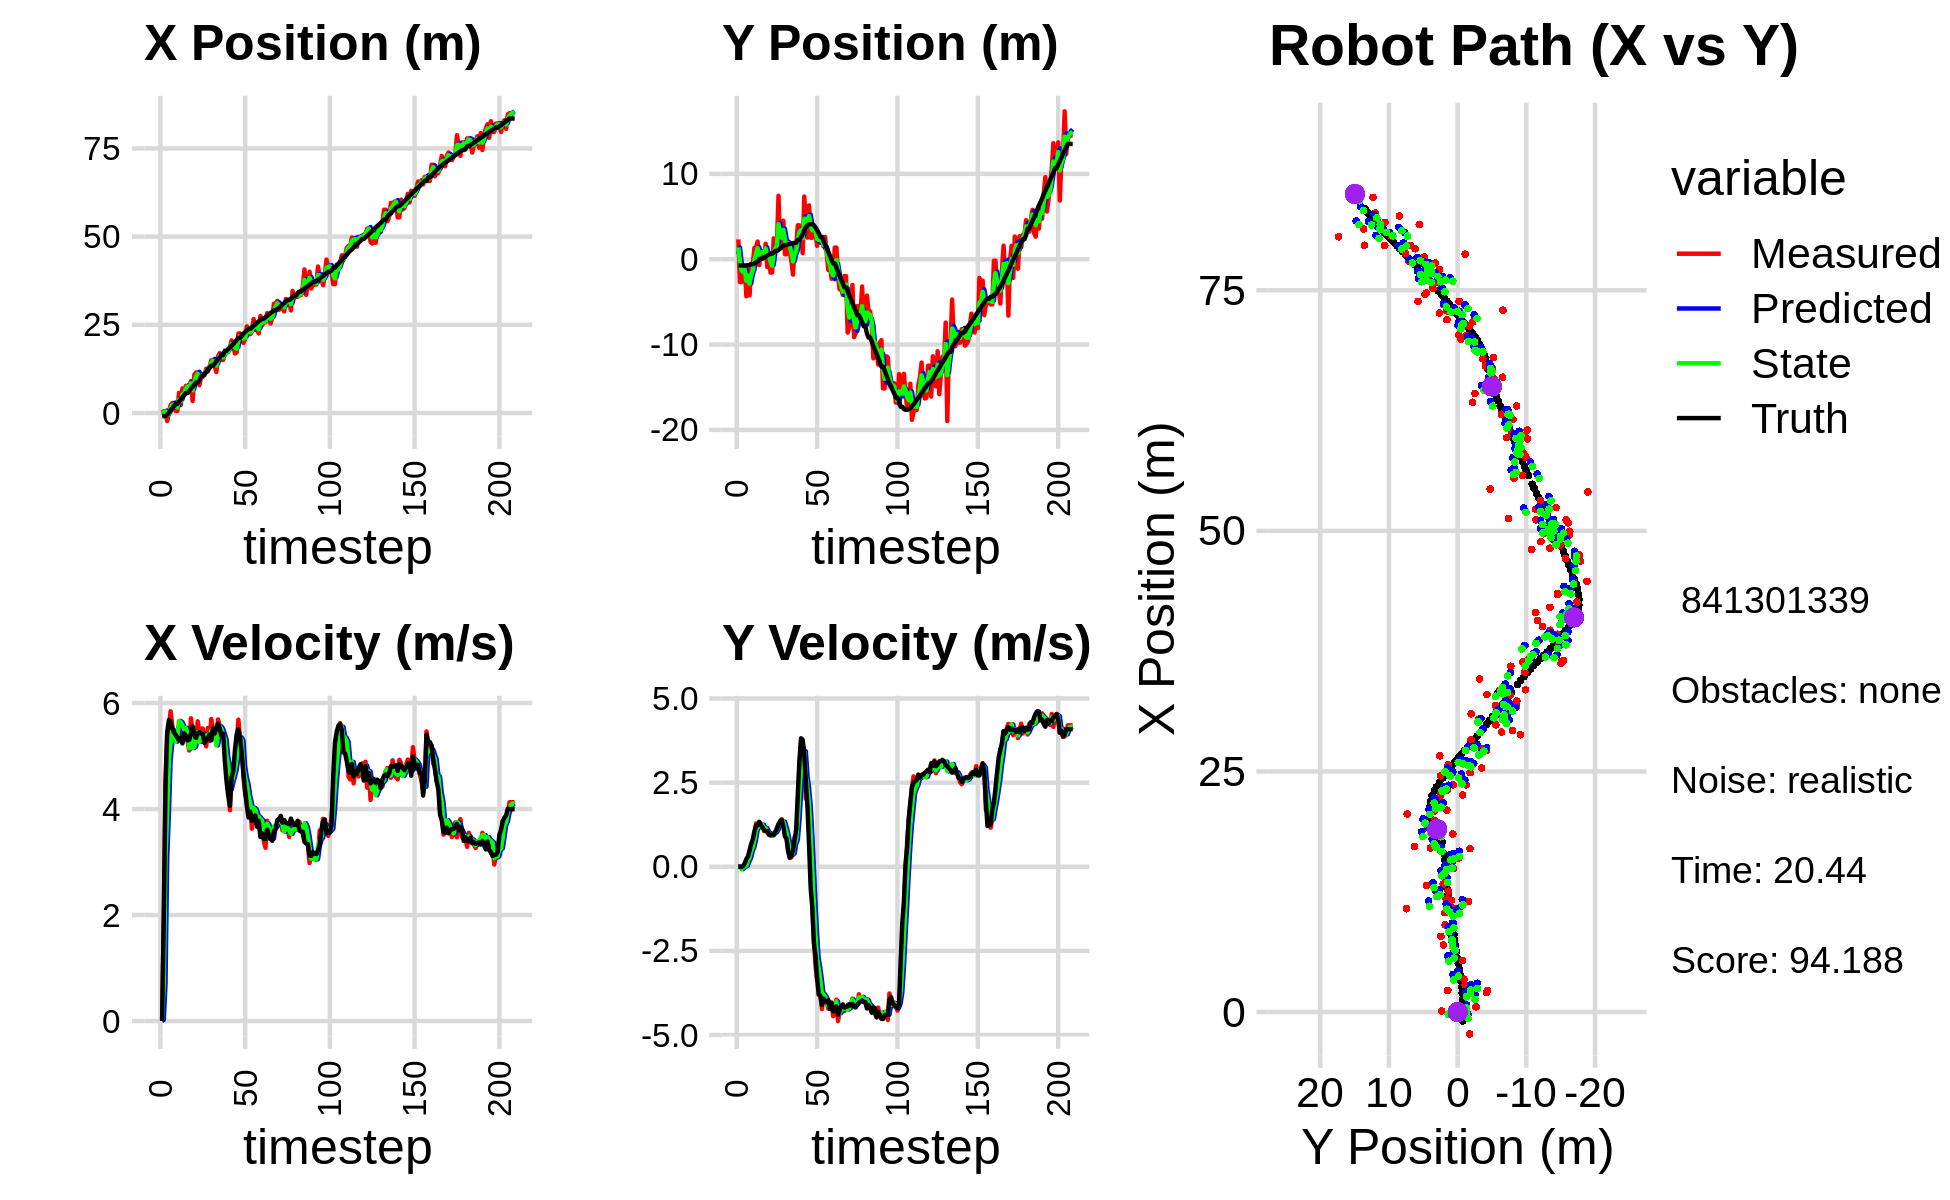

Values plotted in this chart, from the file beside it:
-7.521106754648553272e-01, 1.630201001938798466e+00, 0.000000000000000000e+00, 0.000000000000000000e+00, 0.000000000000000000e+00, 0.000000000000000000e+00, 0.000000000000000000e+00, 0.000000000000000000e+00, -4.098513658598105236e-01, 5.937523478420084766e-01, 0.000000000000000000e+00, 0.000000000000000000e+00, -9.439302685185393393e-01, -7.316547440957513748e-01, 0.000000000000000000e+00, 0.000000000000000000e+00, 0.000000000000000000e+00, 3.495033597573637962e-04
9.931802751657080319e-02, 2.323688387918857234e+00, 0.000000000000000000e+00, -0.000000000000000000e+00, -4.098513658598105236e-01, 5.937523478420084766e-01, 0.000000000000000000e+00, 0.000000000000000000e+00, -2.141226627955671036e-01, 1.384453036291658279e+00, 2.058421085363379768e-02, 2.920534356677481191e-03, -9.439302685185393393e-01, -7.316547635061296795e-01, 0.000000000000000000e+00, 0.000000000000000000e+00, 0.000000000000000000e+00, 1.240391975443344563e-05
5.314950937935878361e-01, -2.671757481069237716e+00, 1.979999867290314519e+00, -7.752814602550625296e-04, -2.120642417102037158e-01, 1.384745089727326128e+00, 2.058421085363379768e-02, 2.920534356677481191e-03, 2.126766806765959528e-01, -2.428880752429016798e-01, 7.046792661353452614e-01, -1.715173164663473526e-02, -8.474756482769539856e-01, -7.316979386577535660e-01, 2.000000000000000000e+00, -1.000000000000000021e-03, 2.000000000000000000e+00, 3.915562992915511131e-04
5.314950937935878361e-01, -2.671757481069237716e+00, 4.559993433803323448e+00, -7.704662224241667912e-03, 2.831446072901304678e-01, -2.446032484075651436e-01, 7.046792661353452614e-01, -1.715173164663473526e-02, 4.248414873007544945e-01, -1.304998826494363273e+00, 3.073801057026523065e+00, -7.213406330551831724e-02, -8.474756482769539856e-01, -7.316979386577535660e-01, 4.400000000000000355e+00, -8.999999999999999320e-03, 4.400000095367431641e+00, 1.689619733951985836e-03
-2.269221424824721556e+00, -1.750650350223548424e+00, 5.387954373814843656e+00, 2.217631644409704880e-02, 7.322215930034068343e-01, -1.312212232824915059e+00, 3.073801057026523065e+00, -7.213406330551831724e-02, -6.370332915593603929e-01, -1.493903238099060671e+00, 3.916409679659373921e+00, -2.717881266718601141e-02, -4.677263498439597766e-01, -7.322765038058661746e-01, 5.448999999999999844e+00, 2.400000000000000050e-02, 5.448999881744384766e+00, -4.115883260965347290e-03
1.325280380151166171e-01, -8.948029935486762065e-01, 5.534952964659624719e+00, 2.278134890006086946e-02, -2.453923235934230007e-01, -1.496621119365779240e+00, 3.916409679659373921e+00, -2.717881266718601141e-02, -7.896547123028332948e-02, -1.235104542384563908e+00, 4.913243292103071980e+00, 6.551056088068239747e-03, 1.399701831048221767e-01, -7.326564102014748725e-01, 5.677999999999999936e+00, 1.049999999999999961e-01, 5.678999900817871094e+00, -4.115883260965347290e-03
2.231231093041648350e+00, -4.347624308389193892e+00, 5.844361379960849590e+00, 1.756430696394396251e-01, 4.123588579800239184e-01, -1.234449436775757025e+00, 4.913243292103071980e+00, 6.551056088068239747e-03, 1.318552328709608368e+00, -2.535721267040009330e+00, 5.243939192386857684e+00, 3.802214439097507254e-02, 7.884916062331717157e-01, -7.196095056889586505e-01, 5.650999999999999801e+00, 2.320000000000000118e-01, 5.655000209808349609e+00, -3.004438057541847229e-02
2.835474967995850193e+00, -1.099012957689697423e+00, 5.573952242206132723e+00, 2.803849871139008076e-01, 1.842946247948294314e+00, -2.531919052600911879e+00, 5.243939192386857684e+00, 3.802214439097507254e-02, 2.279901470280749631e+00, -1.906963711260314387e+00, 5.487492813603854991e+00, 1.733348746503328708e-01, 1.330006957037702442e+00, -6.972130411791713778e-01, 5.520999999999999908e+00, 3.049999999999999933e-01, 5.528999805450439453e+00, -5.026036128401756287e-02
2.021141506658617804e+00, -4.228250684567805173e+00, 5.375293511407797986e+00, 4.488387710064483671e-01, 2.828650751641135219e+00, -1.889630223795281116e+00, 5.487492813603854991e+00, 1.733348746503328708e-01, 2.443316921996901758e+00, -2.870778550747690172e+00, 5.451326138517152309e+00, 2.726700690556400075e-01, 1.962537169176853169e+00, -6.536690613096696190e-01, 5.448000000000000398e+00, 4.839999999999999858e-01, 5.468999862670898438e+00, -8.330707252025604248e-02
5.800024270717316632e-01, -5.383492730126933079e-01, 5.337968924380204427e+00, 6.298513811616537339e-01, 2.988449535848617167e+00, -2.843511543842126343e+00, 5.451326138517152309e+00, 2.726700690556400075e-01, 1.917524601789383665e+00, -1.842472009640881980e+00, 5.271675342225350391e+00, 4.747949948733105052e-01, 2.586213469263892506e+00, -5.893259137888808841e-01, 5.400000000000000355e+00, 6.810000000000000497e-01, 5.442999839782714844e+00, -1.174515038728713989e-01
5.800024270717316632e-01, -5.383492730126933079e-01, 5.490907747795096050e+00, 6.478973328196230286e-01, 2.444692136011918926e+00, -1.794992510153550880e+00, 5.271675342225350391e+00, 4.747949948733105052e-01, 1.582593317618944395e+00, -1.267120227603437232e+00, 5.367842264717202383e+00, 5.934332759489401310e-01, 2.586213469263892506e+00, -5.893259137888808841e-01, 5.349999999999999645e+00, 8.199999999999999512e-01, 5.413000106811523438e+00, -1.174515038728713989e-01
5.730699181215067384e+00, 1.332069611650333441e+00, 5.578161198350906957e+00, 9.530990182256843246e-01, 2.119377544090664589e+00, -1.207776900008543208e+00, 5.367842264717202383e+00, 5.934332759489401310e-01, 3.731815871116499039e+00, -1.082199289341116977e-01, 5.662431241182719788e+00, 8.013072441089822417e-01, 3.202500700963291980e+00, -4.979592803486392882e-01, 5.293999999999999595e+00, 1.052000000000000046e+00, 5.396999835968017578e+00, -1.692283898591995239e-01
2.245530009394688609e+00, 1.435296198495561670e+00, 5.564125313571854470e+00, 1.286868331541990429e+00, 4.298058995234771196e+00, -2.808920452321346517e-02, 5.662431241182719788e+00, 8.013072441089822417e-01, 3.335198019185024343e+00, 5.880256050810199753e-01, 5.641016778054536829e+00, 1.088958445554632171e+00, 3.811074614736948529e+00, -3.793985644674650048e-01, 5.346000000000000085e+00, 1.217999999999999972e+00, 5.482999801635742188e+00, -2.272832989692687988e-01
6.977676272196331020e+00, 2.071047117678483040e+00, 5.280609316295544531e+00, 1.221296882694405728e+00, 3.899299696990477848e+00, 6.969214496364831701e-01, 5.641016778054536829e+00, 1.088958445554632171e+00, 5.279833156222291102e+00, 1.288418128835173260e+00, 5.572714150106348185e+00, 1.172397994194633419e+00, 4.423728346902522368e+00, -2.412943331357406684e-01, 5.238000000000000433e+00, 1.239999999999999991e+00, 5.382999897003173828e+00, -2.272832989692687988e-01
5.346266657255654309e+00, -6.917482406644718251e-01, 5.397038443508849426e+00, 1.319513025707403253e+00, 5.837104571232925920e+00, 1.405657928254636646e+00, 5.572714150106348185e+00, 1.172397994194633419e+00, 5.599618668814292377e+00, 5.238484357335375652e-01, 5.509571012973829340e+00, 1.206513981173396699e+00, 5.028132796026147489e+00, -9.517304098947945712e-02, 5.426999999999999602e+00, 1.336000000000000076e+00, 5.589000225067138672e+00, -2.397845387458801270e-01
7.698973297838495711e+00, 8.377667872078877753e-01, 5.420918980595478942e+00, 1.280054419986683234e+00, 6.150575770111675666e+00, 6.444998338508772795e-01, 5.509571012973829340e+00, 1.206513981173396699e+00, 6.845264224440430922e+00, 7.298352082149970332e-01, 5.530262047893797828e+00, 1.244973622239376132e+00, 5.650391936343431176e+00, 5.443968390813850450e-02, 5.387999999999999901e+00, 1.237000000000000099e+00, 5.527999877929687500e+00, -2.318847924470901489e-01
7.698973297838495711e+00, 8.377667872078877753e-01, 5.283692585455767698e+00, 1.247650826746090180e+00, 7.398290429229811060e+00, 8.543325704389346242e-01, 5.530262047893797828e+00, 1.244973622239376132e+00, 7.526047823073534815e+00, 8.473732694166831170e-01, 5.433543783234801694e+00, 1.246039095501709548e+00, 5.650391936343431176e+00, 5.443968390813850450e-02, 5.296000000000000263e+00, 1.171000000000000041e+00, 5.423999786376953125e+00, -2.318847924470901489e-01
6.068301438808542336e+00, 4.298708343258263453e-01, 5.104794601666119647e+00, 1.061541530888272744e+00, 8.069402201397014807e+00, 9.719771789668540940e-01, 5.433543783234801694e+00, 1.246039095501709548e+00, 7.173637353092457758e+00, 7.339034592524740219e-01, 5.145807195198798034e+00, 1.148070000672501756e+00, 6.264275908105182644e+00, 1.911000820088668006e-01, 5.309000000000000163e+00, 1.102999999999999980e+00, 5.422999858856201172e+00, -2.050278782844543457e-01
9.063549637520534219e+00, 1.812145194235656787e+00, 5.712426384551425151e+00, 1.113816322029441253e+00, 7.688218072612337473e+00, 8.487104593197242197e-01, 5.145807195198798034e+00, 1.148070000672501756e+00, 8.356569477780698918e+00, 1.254203688771078795e+00, 5.353719017045047934e+00, 1.149509902143347917e+00, 6.873687148042958661e+00, 3.182674256551514258e-01, 5.418999999999999595e+00, 1.056999999999999940e+00, 5.520999908447265625e+00, -1.925652623176574707e-01
3.411067843674921996e+00, -9.121088184673746824e-01, 5.447909285106020683e+00, 1.022318871028124132e+00, 8.891941379485203356e+00, 1.369154678985413653e+00, 5.353719017045047934e+00, 1.149509902143347917e+00, 6.431876366390008926e+00, 3.932766674086500824e-01, 5.151871482799662338e+00, 1.052355018082319571e+00, 7.494159102072005751e+00, 4.399575797892347762e-01, 5.559999999999999609e+00, 1.062000000000000055e+00, 5.660999774932861328e+00, -1.854961663484573364e-01
1.078916299327288542e+01, 6.680484766511469719e-01, 5.283544640521872893e+00, 9.427863687922811708e-01, 6.947063514669975071e+00, 4.985121692168820173e-01, 5.151871482799662338e+00, 1.052355018082319571e+00, 8.741539770954263489e+00, 5.690969890060156855e-01, 5.175432256437120238e+00, 9.987760186613539037e-01, 8.027423262131943460e+00, 5.398709379788824148e-01, 5.418000000000000149e+00, 9.729999999999999760e-01, 5.504000186920166016e+00, -1.765797734260559082e-01
1.149057686277052781e+01, -1.562953511852946287e+00, 5.256964532353469721e+00, 9.380434612619835688e-01, 9.259082996597975068e+00, 6.689745908721510537e-01, 5.175432256437120238e+00, 9.987760186613539037e-01, 1.026019468064984608e+01, -2.828783403384870221e-01, 5.327527386470066517e+00, 9.341203902586351360e-01, 8.648328185042110761e+00, 6.503212058330999357e-01, 5.342999999999999972e+00, 9.350000000000000533e-01, 5.423999786376953125e+00, -1.765797734260559082e-01
1.149057686277052781e+01, -1.562953511852946287e+00, 5.654466683776008473e+00, 9.872202867160499995e-01, 1.079294741929685308e+01, -1.894663013126234863e-01, 5.327527386470066517e+00, 9.341203902586351360e-01, 1.113372165234163269e+01, -7.678999201569864930e-01, 5.449495934618369120e+00, 9.348441815010348765e-01, 8.648328185042110761e+00, 6.503212058330999357e-01, 5.429000000000000270e+00, 9.559999999999999609e-01, 5.512000083923339844e+00, -1.728490144014358521e-01
7.864054441559718001e+00, 2.441858490639713164e+00, 5.440443463422839798e+00, 9.571586993126263154e-01, 1.167867124580346960e+01, -6.744155020068829387e-01, 5.449495934618369120e+00, 9.348441815010348765e-01, 9.966353940888529550e+00, 6.517140424435705626e-01, 5.266615414588764921e+00, 9.952795848972112447e-01, 9.265046477131679836e+00, 7.585807653293010766e-01, 5.450000000000000178e+00, 9.569999999999999618e-01, 5.533999919891357422e+00, -1.741517186164855957e-01
1.033274048555075630e+01, 1.857844373116982473e+00, 5.512090983124337207e+00, 1.010776938736947184e+00, 1.049301548234740622e+01, 7.512420009332916315e-01, 5.266615414588764921e+00, 9.952795848972112447e-01, 1.043057629346070847e+01, 1.218006494099010961e+00, 5.363128289495340262e+00, 1.024583426804109854e+00, 1.041044747811419313e+01, 9.644220682504102138e-01, 5.426000000000000156e+00, 1.038999999999999924e+00, 5.524000167846679688e+00, -1.813596040010452271e-01
1.033274048555075630e+01, 1.857844373116982473e+00, 5.519590764299127983e+00, 1.154312828616784969e+00, 1.096688912241024205e+01, 1.320464836779422058e+00, 5.363128289495340262e+00, 1.024583426804109854e+00, 1.068133053254530473e+01, 1.553308548389179311e+00, 5.425113417821625816e+00, 1.097377892449936887e+00, 1.041044747811419313e+01, 9.644220682504102138e-01, 5.416000000000000369e+00, 1.133000000000000007e+00, 5.532999992370605469e+00, -2.061589360237121582e-01
1.074199861249657850e+01, 7.436351379927140570e+00, 5.304183321712526045e+00, 1.265246631500066998e+00, 1.122384187432746749e+01, 1.663046337634173089e+00, 5.425113417821625816e+00, 1.097377892449936887e+00, 1.099374685065421886e+01, 4.100203547022520212e+00, 5.381008913802836524e+00, 1.293708709204879792e+00, 1.103199708469527707e+01, 1.095957836599471324e+00, 5.248000000000000220e+00, 1.254000000000000004e+00, 5.395999908447265625e+00, -2.341616749763488770e-01
1.254946571591787041e+01, 1.372629007744610163e+00, 5.182357302343807426e+00, 1.324754145487390122e+00, 1.153184774203450225e+01, 4.229574417943008591e+00, 5.381008913802836524e+00, 1.293708709204879792e+00, 1.198981084102812389e+01, 3.016484963159751231e+00, 5.312148740548210846e+00, 1.262530187746994992e+00, 1.163675057876153041e+01, 1.241188844567204130e+00, 5.314000000000000057e+00, 1.358999999999999986e+00, 5.485000133514404297e+00, -2.502682805061340332e-01
1.177671462253239021e+01, 1.666978350508693252e+00, 5.530173220652839561e+00, 1.413665533252568274e+00, 1.252102571508294560e+01, 3.142737981934450531e+00, 5.312148740548210846e+00, 1.262530187746994992e+00, 1.218554389573695573e+01, 2.521858225096667905e+00, 5.401916063292532044e+00, 1.312296415236351432e+00, 1.224764955006566147e+01, 1.397738059691530976e+00, 5.341000000000000192e+00, 1.389000000000000012e+00, 5.519000053405761719e+00, -2.424324154853820801e-01
1.315701204487420384e+01, 4.508526166284656078e+00, 5.287712916561069676e+00, 1.307631982988488595e+00, 1.272573550206620929e+01, 2.653087866620302826e+00, 5.401916063292532044e+00, 1.312296415236351432e+00, 1.291998995943406570e+01, 3.441165772206282281e+00, 5.355244757059545613e+00, 1.340561975910756543e+00, 1.286456811388239352e+01, 1.546814760520299981e+00, 5.405999999999999694e+00, 1.195999999999999952e+00, 5.537000179290771484e+00, -2.424324154853820801e-01
1.492941939856967082e+01, 5.845161281385470309e-01, 5.699618730612992401e+00, 1.157671001690595558e+00, 1.345551443514002088e+01, 3.575221969797357957e+00, 5.355244757059545613e+00, 1.340561975910756543e+00, 1.415789188809232435e+01, 2.310439953373164546e+00, 5.481516932208533532e+00, 1.190991772913374547e+00, 1.337843644595628412e+01, 1.646730264203770222e+00, 5.296000000000000263e+00, 9.000000000000000222e-01, 5.370999813079833984e+00, -2.003877609968185425e-01
1.492941939856967082e+01, 5.845161281385470309e-01, 5.516310006691774070e+00, 8.668224417640821855e-01, 1.470604358131317824e+01, 2.429539130664502000e+00, 5.481516932208533532e+00, 1.190991772913374547e+00, 1.480616504317676885e+01, 1.635979483401733825e+00, 5.511995489359335032e+00, 9.987956543586005154e-01, 1.337843644595628412e+01, 1.646730264203770222e+00, 5.519000000000000128e+00, 8.309999999999999609e-01, 5.580999851226806641e+00, -1.558635532855987549e-01
1.331011271430154252e+01, 2.091619392240886999e+00, 5.410872706953626654e+00, 5.115475805415897748e-01, 1.535736459211270244e+01, 1.735859048837593788e+00, 5.511995489359335032e+00, 9.987956543586005154e-01, 1.440034323725155829e+01, 1.879265332693145218e+00, 5.483891909729077696e+00, 7.562963988649524794e-01, 1.400011193726264480e+01, 1.741323790230622226e+00, 5.424000000000000377e+00, 4.530000000000000138e-01, 5.442999839782714844e+00, -9.426051378250122070e-02
1.161313998685903925e+01, 9.050172768442109605e-01, 5.261614230315617036e+00, 2.593087304058113718e-01, 1.494873242822446535e+01, 1.954894972579640511e+00, 5.483891909729077696e+00, 7.562963988649524794e-01, 1.345198858087585059e+01, 1.494232532005860481e+00, 5.202344922656205739e+00, 4.906184818128785374e-01, 1.462781846493254889e+01, 1.798628887248962638e+00, 5.528999999999999915e+00, 2.720000000000000195e-01, 5.535999774932861328e+00, -4.924327135086059570e-02
1.601448130607261078e+01, -1.849490793278597556e-01, 5.690094095351324377e+00, 2.804255521535353179e-01, 1.397222307314147116e+01, 1.543294380187148374e+00, 5.202344922656205739e+00, 4.906184818128785374e-01, 1.494571363146879683e+01, 8.102751685282465477e-01, 5.383027062489205150e+00, 3.515360352309081504e-01, 1.526112496857582457e+01, 1.831875881376790582e+00, 5.615999999999999659e+00, 3.320000000000000173e-01, 5.625999927520751953e+00, -4.924327135086059570e-02
1.697703230378137818e+01, -1.803584257207207164e+00, 5.573562032046567083e+00, 5.225043829007575136e-01, 1.548401633771771735e+01, 8.454287720513373738e-01, 5.383027062489205150e+00, 3.515360352309081504e-01, 1.615354781816460772e+01, -2.739279944229964237e-01, 5.561615382237526717e+00, 3.922161456430829363e-01, 1.579890954514275947e+01, 1.868559440292420604e+00, 5.519999999999999574e+00, 4.789999999999999813e-01, 5.540999889373779297e+00, -9.347374737262725830e-02
1.502931249122357471e+01, 1.508625349626727230e+00, 5.423595647261439723e+00, 8.891705125454456571e-01, 1.670970935638835897e+01, -2.347063798586881411e-01, 5.561615382237526717e+00, 3.922161456430829363e-01, 1.592162931535842851e+01, 5.094684025110385317e-01, 5.516128226124186185e+00, 6.773288346187404940e-01, 1.643044412096572060e+01, 1.930693945559603053e+00, 5.381999999999999673e+00, 7.880000000000000338e-01, 5.440000057220458984e+00, -1.624992489814758301e-01
1.502931249122357471e+01, 1.508625349626727230e+00, 5.465042630160669823e+00, 8.959655314636755241e-01, 1.647324213797084624e+01, 5.772012859729125367e-01, 5.516128226124186185e+00, 6.773288346187404940e-01, 1.582501053375887778e+01, 9.786859549573849737e-01, 5.420932446002020733e+00, 8.026547461087039093e-01, 1.643044412096572060e+01, 1.930693945559603053e+00, 5.424000000000000377e+00, 1.112000000000000099e+00, 5.535999774932861328e+00, -1.624992489814758301e-01
1.704724270053415580e+01, 3.972728212815461735e+00, 5.179254514950723198e+00, 1.805699070724571031e+00, 1.636710377835908048e+01, 1.058951429568255387e+00, 5.420932446002020733e+00, 8.026547461087039093e-01, 1.667158927120000556e+01, 2.306383474459407168e+00, 5.322061569516221446e+00, 1.366066572265976387e+00, 1.763457429413051614e+01, 2.256933768748659030e+00, 4.913000000000000256e+00, 2.157000000000000028e+00, 5.366000175476074219e+00, -3.354633748531341553e-01
1.704724270053415580e+01, 3.972728212815461735e+00, 4.762677332935896679e+00, 2.911292866112307198e+00, 1.720379542815162921e+01, 2.442990131686004762e+00, 5.322061569516221446e+00, 1.366066572265976387e+00, 1.713621423274686606e+01, 3.135102102109335043e+00, 4.990910268276640416e+00, 2.166961391169995199e+00, 1.763457429413051614e+01, 2.256933768748659030e+00, 4.530999999999999694e+00, 3.149000000000000021e+00, 5.518000125885009766e+00, -5.486667752265930176e-01
1.736791783531620226e+01, 3.438588460795995783e+00, 4.581160879963082522e+00, 3.727439149607574720e+00, 1.763530525957452966e+01, 3.351798241226334518e+00, 4.990910268276640416e+00, 2.166961391169995199e+00, 1.749111289969741989e+01, 3.414660689686748185e+00, 4.830291445940925854e+00, 2.961643464153725258e+00, 1.816505944699131092e+01, 2.591100058046266863e+00, 4.248999999999999666e+00, 3.817000000000000171e+00, 5.711999893188476562e+00, -6.830059289932250977e-01
1.850280830286157752e+01, 7.099655471889052549e-01, 3.977670699360217554e+00, 3.699292033356086140e+00, 1.797414204429151141e+01, 3.710825036102120666e+00, 4.830291445940925854e+00, 2.961643464153725258e+00, 1.821569261596452804e+01, 2.458138227151260402e+00, 4.360646100780019019e+00, 3.280275381155706604e+00, 1.858093202124292276e+01, 2.941156944753196001e+00, 4.060999999999999943e+00, 3.777000000000000135e+00, 5.546000003814697266e+00, -7.491524815559387207e-01
2.058416843394274309e+01, 7.344820102481453006e+00, 4.730398109482711000e+00, 3.417927636020996918e+00, 1.865175722604253039e+01, 2.786165765266831240e+00, 4.360646100780019019e+00, 3.280275381155706604e+00, 1.956803077190544826e+01, 4.715598418196581321e+00, 4.497638454035357114e+00, 3.432337836546933474e+00, 1.905523622045757293e+01, 3.371708711974614747e+00, 4.604000000000000092e+00, 3.326999999999999957e+00, 5.679999828338623047e+00, -6.256974339485168457e-01
1.915863180156040002e+01, 4.371583899727396805e+00, 4.767388611266039966e+00, 2.020814081660119221e+00, 2.001779461730898291e+01, 5.058832201851275023e+00, 4.497638454035357114e+00, 3.432337836546933474e+00, 1.963060170240302327e+01, 4.729583555431007724e+00, 4.614937362465673765e+00, 2.711280294935948021e+00, 1.958760011199075279e+01, 3.736502965986666425e+00, 4.711999999999999744e+00, 2.539000000000000146e+00, 5.352000236511230469e+00, -4.009239971637725830e-01
1.685904443240287875e+01, 2.531583627201852593e+00, 4.901810840769099009e+00, 2.077793354049619623e+00, 2.009209543864959002e+01, 5.000711584924602882e+00, 4.614937362465673765e+00, 2.711280294935948021e+00, 1.860301445292736489e+01, 3.945463552744072899e+00, 4.743828157984123273e+00, 2.345598714404665497e+00, 2.015693414165496478e+01, 3.972472985750258090e+00, 5.121000000000000441e+00, 1.782999999999999918e+00, 5.422999858856201172e+00, -4.009239971637725830e-01
1.721539747720846947e+01, 6.303046545443461213e+00, 5.267389887693764372e+00, 1.264314354603654600e+00, 1.907739726872577890e+01, 4.180023424184539316e+00, 4.743828157984123273e+00, 2.345598714404665497e+00, 1.823855162659543439e+01, 5.051773922898378011e+00, 4.962700067845213781e+00, 1.838669661885672602e+00, 2.066182363001448508e+01, 4.092228253843131824e+00, 5.408000000000000362e+00, 6.400000000000000133e-01, 5.445000171661376953e+00, -2.355702519416809082e-01
2.254680883899997568e+01, 2.517035326040242715e+00, 5.686458576357204642e+00, 2.273096691697554517e-01, 1.873482163337995487e+01, 5.235640889086945471e+00, 4.962700067845213781e+00, 1.838669661885672602e+00, 2.054172150959992038e+01, 4.056525112440565906e+00, 5.232355760415626555e+00, 9.732834475870572044e-01, 2.129124677158771917e+01, 4.104760012089776033e+00, 5.504999999999999893e+00, -6.300000000000000044e-01, 5.540999889373779297e+00, -3.995258361101150513e-02
2.254680883899997568e+01, 2.517035326040242715e+00, 5.322049782416764074e+00, -1.009788655963739235e+00, 2.106495708564148472e+01, 4.153853457199272015e+00, 5.232355760415626555e+00, 9.732834475870572044e-01, 2.173022155012881029e+01, 3.408685848299699561e+00, 5.350669347593694170e+00, -5.313371492742302582e-02, 2.129124677158771917e+01, 4.104760012089776033e+00, 5.344000000000000306e+00, -1.213999999999999968e+00, 5.480000019073486328e+00, 1.875078976154327393e-01
2.088314831264147386e+01, 3.387024720775338338e+00, 5.183297869254125168e+00, -2.127682785738528981e+00, 2.226528848488818113e+01, 3.403372476806957092e+00, 5.350669347593694170e+00, -5.313371492742302582e-02, 2.161478013081114824e+01, 3.357585196787566062e+00, 5.290379310169419647e+00, -1.104194761934056856e+00, 2.190880525060706674e+01, 3.977026304659222689e+00, 5.051000000000000156e+00, -2.262999999999999901e+00, 5.534999847412109375e+00, 3.895151317119598389e-01
1.987489545310388905e+01, 3.360510787050711823e+00, 4.622398722072632360e+00, -2.932252684132365061e+00, 2.214381806182808887e+01, 3.247165720594160199e+00, 5.290379310169419647e+00, -1.104194761934056856e+00, 2.112755016620960546e+01, 3.248703908979310828e+00, 4.803150818232249541e+00, -2.022754475831576748e+00, 2.249150216576775207e+01, 3.727321466221434676e+00, 4.674000000000000377e+00, -2.638999999999999790e+00, 5.367000102996826172e+00, 5.652999281883239746e-01
2.098109686349469882e+01, 1.571533402468862750e+00, 4.280421488085309534e+00, -3.378343030716854045e+00, 2.160786524803283015e+01, 3.046428461396152976e+00, 4.803150818232249541e+00, -2.022754475831576748e+00, 2.129140546364443409e+01, 2.396654359787569799e+00, 4.598085662826544961e+00, -2.735220966877036197e+00, 2.300945031623356130e+01, 3.391734442043092823e+00, 4.347000000000000419e+00, -3.302999999999999936e+00, 5.459000110626220703e+00, 6.681545376777648926e-01
2.454829132565533456e+01, 2.500004014338697456e+00, 4.159536450642705496e+00, -3.282933939603061457e+00, 2.175121402992708752e+01, 2.123132263099866357e+00, 4.598085662826544961e+00, -2.735220966877036197e+00, 2.300976892070113067e+01, 2.269127860922985462e+00, 4.470152332488412483e+00, -3.004593005236519954e+00, 2.341475427144406396e+01, 3.059230168981575737e+00, 4.059999999999999609e+00, -3.798999999999999932e+00, 5.560999870300292969e+00, 6.681545376777648926e-01
2.236405706428131879e+01, 2.596885049574528814e+00, 3.905231788208563870e+00, -3.742518512145271092e+00, 2.345678415394997174e+01, 1.968668560399333467e+00, 4.470152332488412483e+00, -3.004593005236519954e+00, 2.292178373618195764e+01, 2.220058690201309748e+00, 4.250038843025113700e+00, -3.366780795301366425e+00, 2.387074315520205658e+01, 2.619436344202457523e+00, 3.841000000000000192e+00, -3.831999999999999851e+00, 5.426000118255615234e+00, 7.641254067420959473e-01
2.236405706428131879e+01, 2.596885049574528814e+00, 4.084929167372189696e+00, -4.230781865223627314e+00, 2.334678762048446998e+01, 1.883380610671173017e+00, 4.250038843025113700e+00, -3.366780795301366425e+00, 2.290599895998494873e+01, 2.164371162821061123e+00, 4.110961868470683456e+00, -3.789809597635021454e+00, 2.387074315520205658e+01, 2.619436344202457523e+00, 3.951000000000000068e+00, -4.110000000000000320e+00, 5.701000213623046875e+00, 8.029357790946960449e-01
2.306534826771066449e+01, 1.513273021090929538e+00, 3.629745067374311240e+00, -3.779225892585711399e+00, 2.331709514683201689e+01, 1.785390203057559022e+00, 4.110961868470683456e+00, -3.789809597635021454e+00, 2.317701925776428240e+01, 1.670472998007690224e+00, 3.920377980696838183e+00, -3.789283601815120139e+00, 2.431510388817710222e+01, 2.159727891772607933e+00, 3.775999999999999801e+00, -3.922000000000000153e+00, 5.445000171661376953e+00, 8.055710792541503906e-01
2.662637805893757204e+01, 2.612893541740000991e+00, 3.859693871666874720e+00, -3.990923167052700116e+00, 2.356905705583396582e+01, 1.291544637826178121e+00, 3.920377980696838183e+00, -3.789283601815120139e+00, 2.494293968668091921e+01, 1.846522619712340996e+00, 4.021681958018404224e+00, -3.867787017656513893e+00, 2.475550019748588326e+01, 1.701744874461089463e+00, 3.845000000000000195e+00, -3.976999999999999869e+00, 5.532000064849853516e+00, 8.021124005317687988e-01
2.361222338634668105e+01, 6.348378265157814671e-01, 3.913421617231420235e+00, -4.048863139000642875e+00, 2.534510788248276114e+01, 1.459743917946689562e+00, 4.021681958018404224e+00, -3.867787017656513893e+00, 2.453459187059424806e+01, 1.107078866230964964e+00, 3.985633677067673464e+00, -3.973936244931011164e+00, 2.512252175794502307e+01, 1.322292169272246021e+00, 3.880999999999999783e+00, -4.019999999999999574e+00, 5.587999820709228516e+00, 8.024069070816040039e-01
2.361139905463313227e+01, -1.265614906118425420e+00, 3.893052772541327755e+00, -4.218025306069756120e+00, 2.493315523830101554e+01, 7.096852417378638478e-01, 3.985633677067673464e+00, -3.973936244931011164e+00, 2.433968080870710793e+01, -1.331534624573627035e-01, 3.873468112781445427e+00, -4.131770091554400004e+00, 2.556675088387516581e+01, 8.599372709165756801e-01, 3.665000000000000036e+00, -3.971999999999999975e+00, 5.403999805450439453e+00, 8.254420161247253418e-01
2.254532134491399020e+01, -7.218280226490549900e-01, 3.794030930897476228e+00, -4.110737617381492015e+00, 2.472702761998525389e+01, -5.463304716128027927e-01, 3.873468112781445427e+00, -4.131770091554400004e+00, 2.370935427604613466e+01, -6.201657353823634145e-01, 3.850552611071288212e+00, -4.124244739505397384e+00, 2.598962247384801572e+01, 3.990723701417944191e-01, 3.778999999999999915e+00, -4.221000000000000085e+00, 5.664999961853027344e+00, 8.254420161247253418e-01
2.751153767062439925e+01, -2.285832682838293994e+00, 3.520382173067230447e+00, -4.029901805162912964e+00, 2.409440953715326472e+01, -1.032590209332903131e+00, 3.850552611071288212e+00, -4.124244739505397384e+00, 2.563118420630946659e+01, -1.561288139635721883e+00, 3.812327689816727094e+00, -4.098681813589007739e+00, 2.640901696673646981e+01, -8.231476912202566332e-02, 3.472999999999999865e+00, -4.052999999999999936e+00, 5.337999820709228516e+00, 8.527795076370239258e-01
2.487195336780934340e+01, -1.811437139865378798e+00, 3.726520802812938182e+00, -4.440523720250305395e+00, 2.601241697529113850e+01, -1.971156320994622568e+00, 3.812327689816727094e+00, -4.098681813589007739e+00, 2.547834651641859693e+01, -1.910587227880013339e+00, 3.782581754501074922e+00, -4.268572898236385527e+00, 2.674291169647386113e+01, -4.800760833730853827e-01, 3.541999999999999815e+00, -4.293000000000000149e+00, 5.565999984741210938e+00, 8.726013302803039551e-01
... 149 more rows
